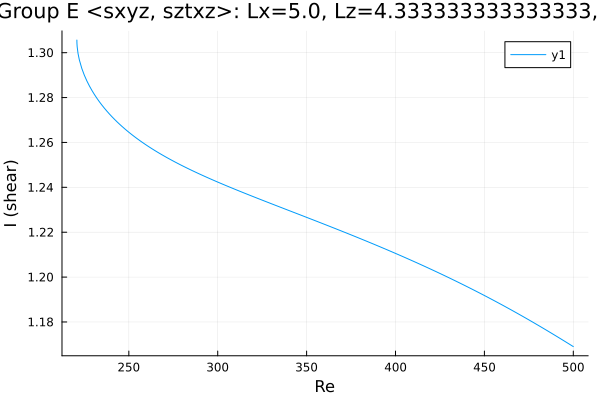

The file beside this chart, header and first rows:
Re, shear
220.8, 1.306
220.8, 1.306
220.8, 1.306
220.8, 1.306
220.8, 1.306
220.8, 1.306
220.8, 1.306
220.8, 1.305
220.8, 1.305
220.8, 1.305
220.8, 1.304
220.9, 1.303
220.9, 1.303
221.4, 1.3
222.1, 1.297
223.6, 1.293
225, 1.29
226.4, 1.287
227.8, 1.285
229.2, 1.283
230.6, 1.281
232, 1.28
233.5, 1.278
234.9, 1.277
236.3, 1.275
237.7, 1.274
239.1, 1.273
240.5, 1.271
241.9, 1.27
243.4, 1.269
244.8, 1.268
246.2, 1.267
247.6, 1.266
249, 1.265
250.4, 1.264
251.8, 1.263
253.3, 1.263
254.7, 1.262
256.1, 1.261
257.5, 1.26
258.9, 1.259
260.3, 1.259
261.7, 1.258
263.2, 1.257
264.6, 1.256
266, 1.256
267.4, 1.255
268.8, 1.254
270.2, 1.254
271.6, 1.253
273.1, 1.253
274.5, 1.252
275.9, 1.251
277.3, 1.251
278.7, 1.25
280.1, 1.25
281.5, 1.249
283, 1.248
284.4, 1.248
285.8, 1.247
... 176 more rows
